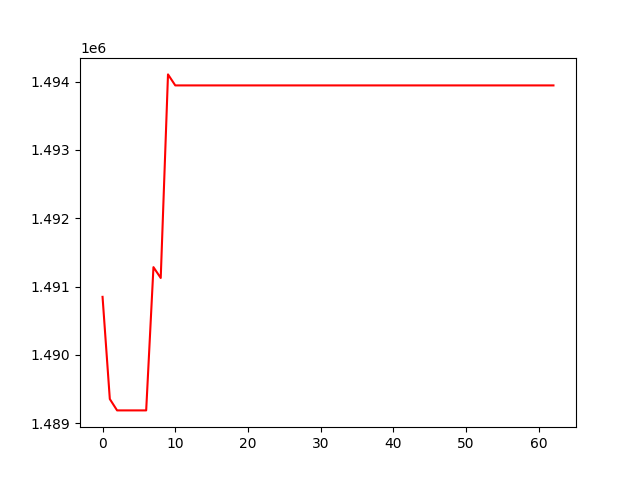

Data behind this chart, as committed beside it:
, 0
0, 1490849
1, 1489354
2, 1489187
3, 1489187
4, 1489187
5, 1489187
6, 1489187
7, 1491284
8, 1491125
9, 1494105
10, 1493943
11, 1493943
12, 1493943
13, 1493943
14, 1493943
15, 1493943
16, 1493943
17, 1493943
18, 1493943
19, 1493943
20, 1493943
21, 1493943
22, 1493943
23, 1493943
24, 1493943
25, 1493943
26, 1493943
27, 1493943
28, 1493943
29, 1493943
30, 1493943
31, 1493943
32, 1493943
33, 1493943
34, 1493943
35, 1493943
36, 1493943
37, 1493943
38, 1493943
39, 1493943
40, 1493943
41, 1493943
42, 1493943
43, 1493943
44, 1493943
45, 1493943
46, 1493943
47, 1493943
48, 1493943
49, 1493943
50, 1493943
51, 1493943
52, 1493943
53, 1493943
54, 1493943
55, 1493943
56, 1493943
57, 1493943
58, 1493943
59, 1493943
... 3 more rows
